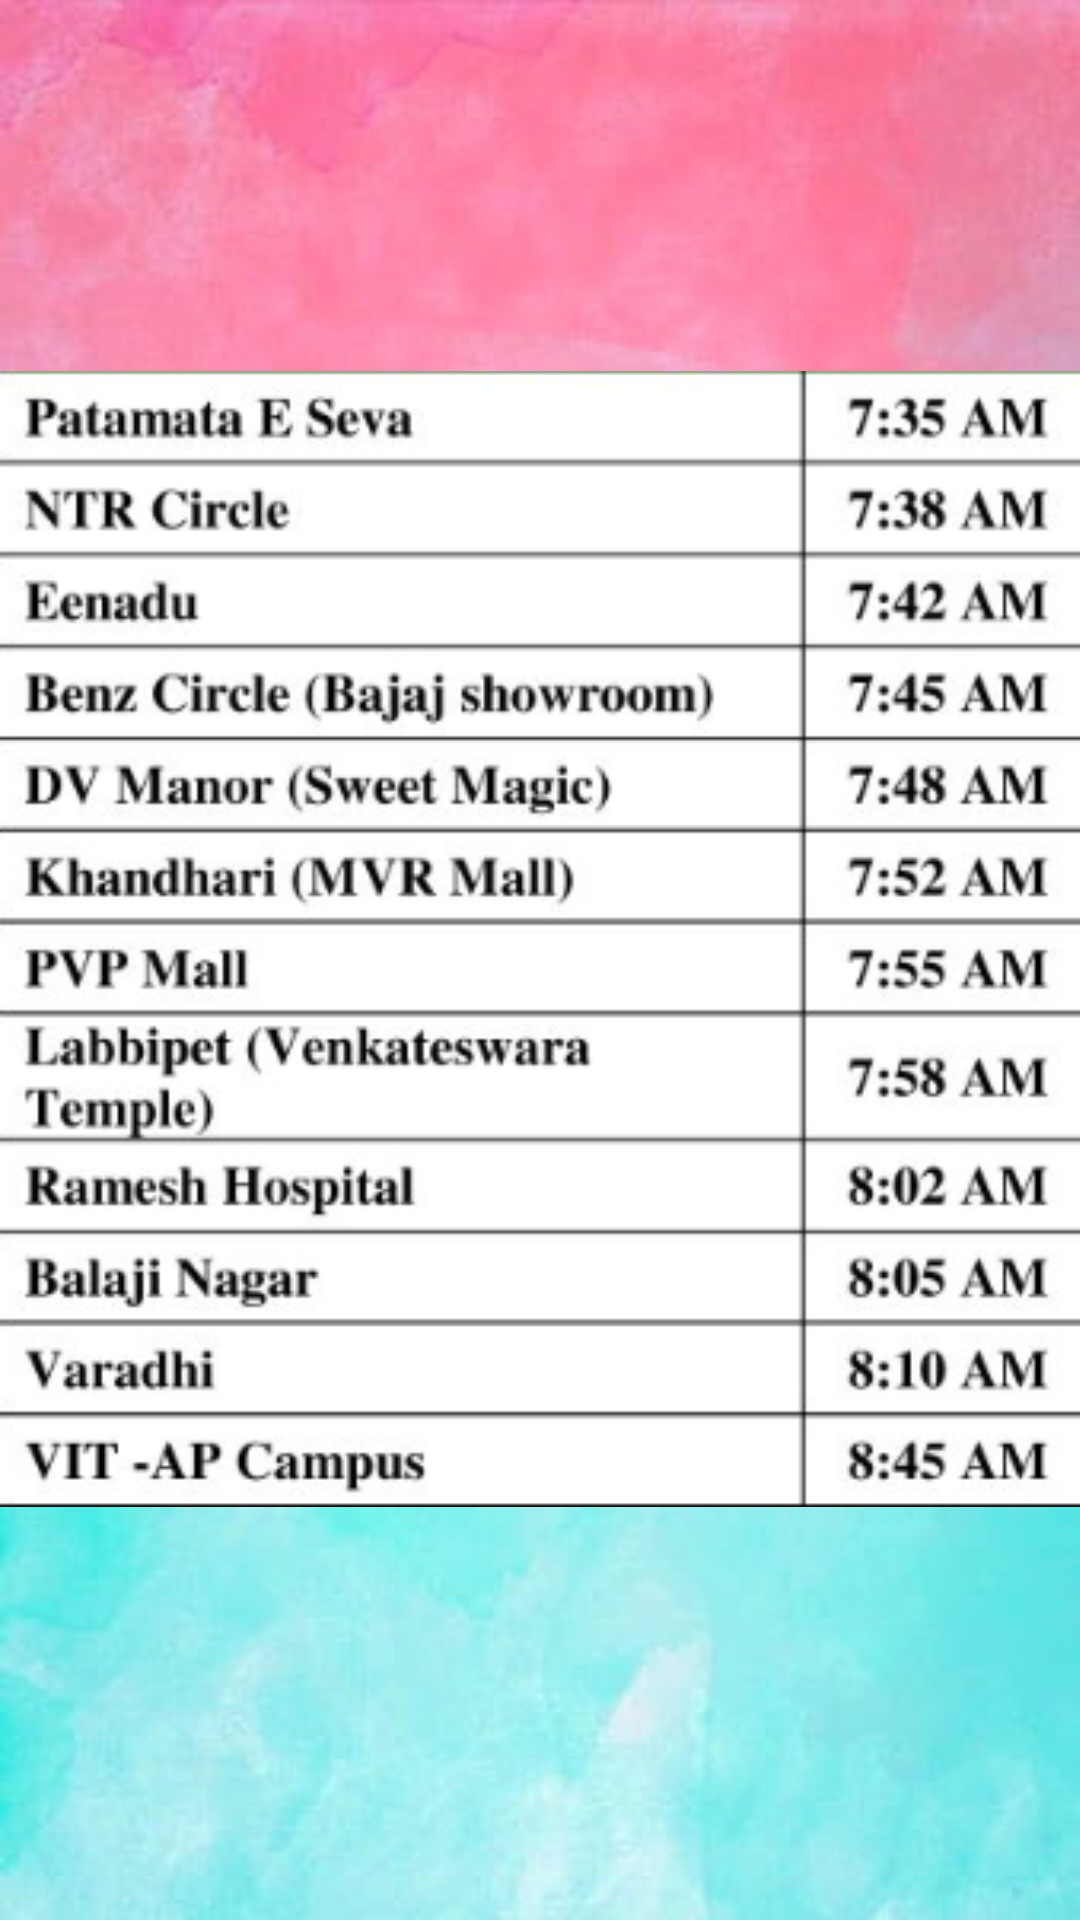

Write the Android layout XML for this screen, with the resource values it uses.
<!-- AndroidManifest.xml: application theme Theme.VitapBusLiveTracking -->
<!-- res/layout/activity_main18.xml -->
<?xml version="1.0" encoding="utf-8"?>
<androidx.constraintlayout.widget.ConstraintLayout xmlns:android="http://schemas.android.com/apk/res/android"
    xmlns:app="http://schemas.android.com/apk/res-auto"
    xmlns:tools="http://schemas.android.com/tools"
    android:layout_width="match_parent"
    android:layout_height="match_parent"
    tools:context=".MainActivity18"
    android:background="@drawable/img_14">

    <ImageView
        android:id="@+id/imageView7"
        android:layout_width="363dp"
        android:layout_height="680dp"
        app:layout_constraintBottom_toBottomOf="parent"
        app:layout_constraintTop_toTopOf="parent"
        app:layout_constraintVertical_bias="0.686"
        app:srcCompat="@drawable/img_8"
        tools:layout_editor_absoluteX="24dp" />
</androidx.constraintlayout.widget.ConstraintLayout>
<!-- resources referenced by this layout -->
<resources>
  <!-- drawable img_14: png bitmap (drawable, 294992 bytes) -->
  <!-- drawable img_8: png bitmap (drawable, 63471 bytes) -->
  <style name="Theme.VitapBusLiveTracking" parent="Base.Theme.VitapBusLiveTracking" />
  <style name="Base.Theme.VitapBusLiveTracking" parent="Theme.Material3.DayNight.NoActionBar">
          
          
      </style>
</resources>
